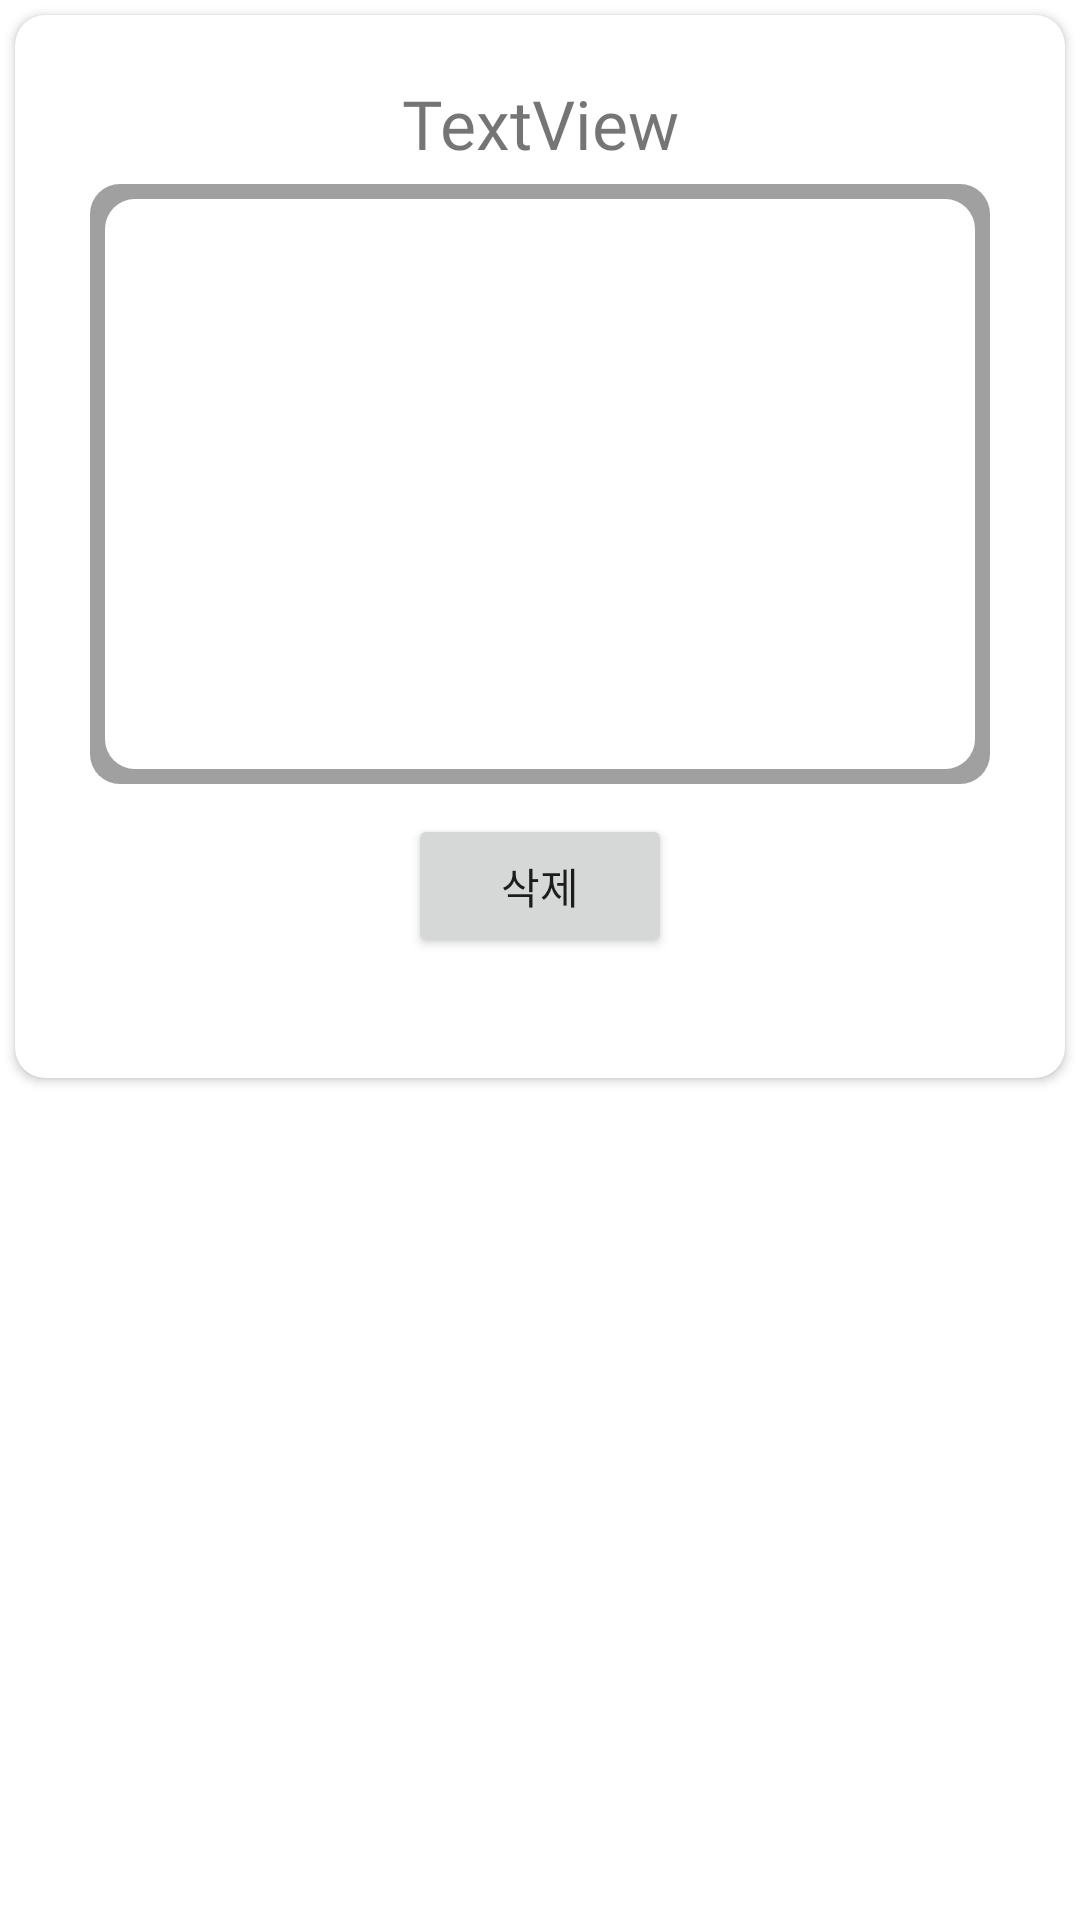

Here is an Android app screen rendered from its layout file. Give the layout XML and the strings, colors and styles it references.
<!-- AndroidManifest.xml: application theme Theme.MyApplication -->
<!-- res/layout/card_oxquiz.xml -->
<?xml version="1.0" encoding="utf-8"?>
<androidx.constraintlayout.widget.ConstraintLayout xmlns:android="http://schemas.android.com/apk/res/android"
    xmlns:app="http://schemas.android.com/apk/res-auto"
    xmlns:tools="http://schemas.android.com/tools"
    android:layout_width="match_parent"
    android:layout_height="wrap_content"
    android:orientation="vertical">

    <androidx.cardview.widget.CardView
        android:id="@+id/cardView"
        android:layout_width="match_parent"
        android:layout_height="wrap_content"
        android:layout_margin="5dp"
        app:cardCornerRadius="10dp"
        app:layout_constraintEnd_toEndOf="parent"
        app:layout_constraintStart_toStartOf="parent"
        app:layout_constraintTop_toTopOf="parent">

        <androidx.constraintlayout.widget.ConstraintLayout
            android:id="@+id/layout2"
            android:layout_width="match_parent"
            android:layout_height="match_parent"
            android:layout_marginTop="5dp"
            android:layout_marginBottom="40dp">

            <TextView
                android:id="@+id/stageQuizNum"
                android:layout_width="wrap_content"
                android:layout_height="wrap_content"
                android:layout_marginTop="16dp"
                android:fontFamily="@font/imhyeminbold"
                android:text="TextView"
                android:textSize="11pt"
                app:layout_constraintEnd_toEndOf="@+id/layout2"
                app:layout_constraintStart_toStartOf="@+id/layout2"
                app:layout_constraintTop_toTopOf="parent" />

            <TextView
                android:id="@+id/quizText"
                android:layout_width="300dp"
                android:layout_height="200dp"
                android:layout_marginTop="5dp"
                android:background="@drawable/rectangle_border_bold"
                android:fontFamily="@font/imhyeminregular"
                android:gravity="center"
                android:textSize="13pt"
                app:flow_horizontalAlign="center"
                app:flow_verticalAlign="center"
                app:layout_constraintBottom_toBottomOf="parent"
                app:layout_constraintEnd_toEndOf="parent"
                app:layout_constraintStart_toStartOf="parent"
                app:layout_constraintTop_toBottomOf="@+id/stageQuizNum"
                app:layout_constraintVertical_bias="0.0" />

            <Button
                android:id="@+id/deleteButton"
                android:layout_width="wrap_content"
                android:layout_height="wrap_content"
                android:text="삭제"
                android:layout_marginTop="10dp"
                app:layout_constraintBottom_toBottomOf="parent"
                app:layout_constraintEnd_toEndOf="parent"
                app:layout_constraintStart_toStartOf="parent"
                app:layout_constraintTop_toBottomOf="@+id/quizText" />

        </androidx.constraintlayout.widget.ConstraintLayout>

    </androidx.cardview.widget.CardView>
</androidx.constraintlayout.widget.ConstraintLayout>
<!-- resources referenced by this layout -->
<resources>
  <!-- drawable rectangle_border_bold (drawable) -->
  <?xml version="1.0" encoding="utf-8"?>
      <layer-list xmlns:android="http://schemas.android.com/apk/res/android">
  
          <item>
              <shape android:shape="rectangle">
                  <solid android:color="#A0A0A0" />
                  <corners
                      android:bottomRightRadius="10dp"
                      android:bottomLeftRadius="10dp"
                      android:topLeftRadius="10dp"
                      android:topRightRadius="10dp"/>
              </shape>
  
          </item>
  
          <item android:top = "5dp"
              android:right= "5dp"
              android:left="5dp"
              android:bottom="5dp">
  
              <shape android:shape="rectangle">
                  <solid android:color="#ffffff" />
                  <corners
                      android:bottomRightRadius="10dp"
                      android:bottomLeftRadius="10dp"
                      android:topLeftRadius="10dp"
                      android:topRightRadius="10dp"/>
              </shape>
  
          </item>
  
      </layer-list>
  <style name="Theme.MyApplication" parent="Theme.MaterialComponents.DayNight.DarkActionBar">
      
          <item name="colorPrimary">#F7CAC9</item>
          <item name="colorPrimaryVariant">#F7CAC9</item>
          <item name="colorOnPrimary">@color/white</item>
          
          <item name="colorSecondary">@color/teal_200</item>
          <item name="colorSecondaryVariant">@color/teal_700</item>
          <item name="colorOnSecondary">@color/black</item>
          
  
          <item name="android:statusBarColor" tools:targetApi="l">?attr/colorPrimaryVariant</item>
          
  
  
      </style>
  <!-- not gathered from this repository: default colours our renderer supplied (Android Studio template values) -->
  <color name="teal_200">#FF03DAC5</color>
  <color name="teal_700">#FF018786</color>
  <color name="black">#FF000000</color>
  <color name="white">#FFFFFFFF</color>
</resources>
